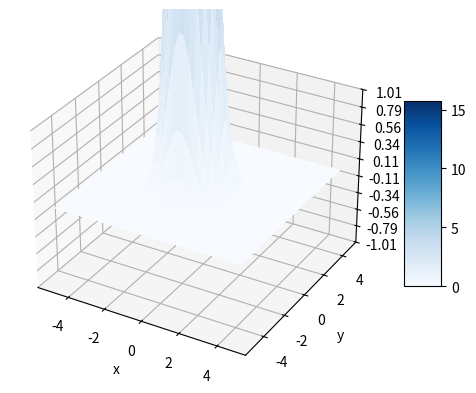

Recreate this plot in Python.
import matplotlib.pyplot as plt
from matplotlib import cm
from matplotlib.ticker import LinearLocator
import numpy as np


def plot_3d_given_param( a,b, c, d, e, f):
    fig, ax = plt.subplots(subplot_kw={"projection": "3d"})

    # Make data.
    X = np.arange(-5, 5, 0.25)
    Y = np.arange(-5, 5, 0.25)
    X, Y = np.meshgrid(X, Y)
    #Z1 = np.sqrt(a*X**2 + b*Y**2)#*np.exp(-2*X**2 + -1*Y**2)

    Z2 = (a*(X-c)*(X-c)+b*(Y-d)*(Y-d)) *np.exp(-e* X ** 2 - f* Y ** 2)
    # Plot the surface.
    #surf = ax.plot_surface(X, Y, Z1, cmap='summer',
     #                      linewidth=0, antialiased=False)

    surf = ax.plot_surface(X, Y, Z2, cmap='Blues',
                           linewidth=0, antialiased=False)


    # Customize the z axis.
    ax.set_zlim(-1.01, 1.01)
    ax.zaxis.set_major_locator(LinearLocator(10))
    # A StrMethodFormatter is used automatically
    ax.zaxis.set_major_formatter('{x:.02f}')

    # Add a color bar which maps values to colors.
    fig.colorbar(surf, shrink=0.5, aspect=5)


    #add indibudual dots
    #ax.scatter(2,3,1,marker='^', c='r') # plot the point (2,3,4) on the figure
    plt.xlabel("x")
    plt.ylabel("y")

    plt.show()

real_param = [6.23, 5.11, 1, 1, 1, 1]
plot_3d_given_param(real_param[0],real_param[1],real_param[2],real_param[3],real_param[4],real_param[5])